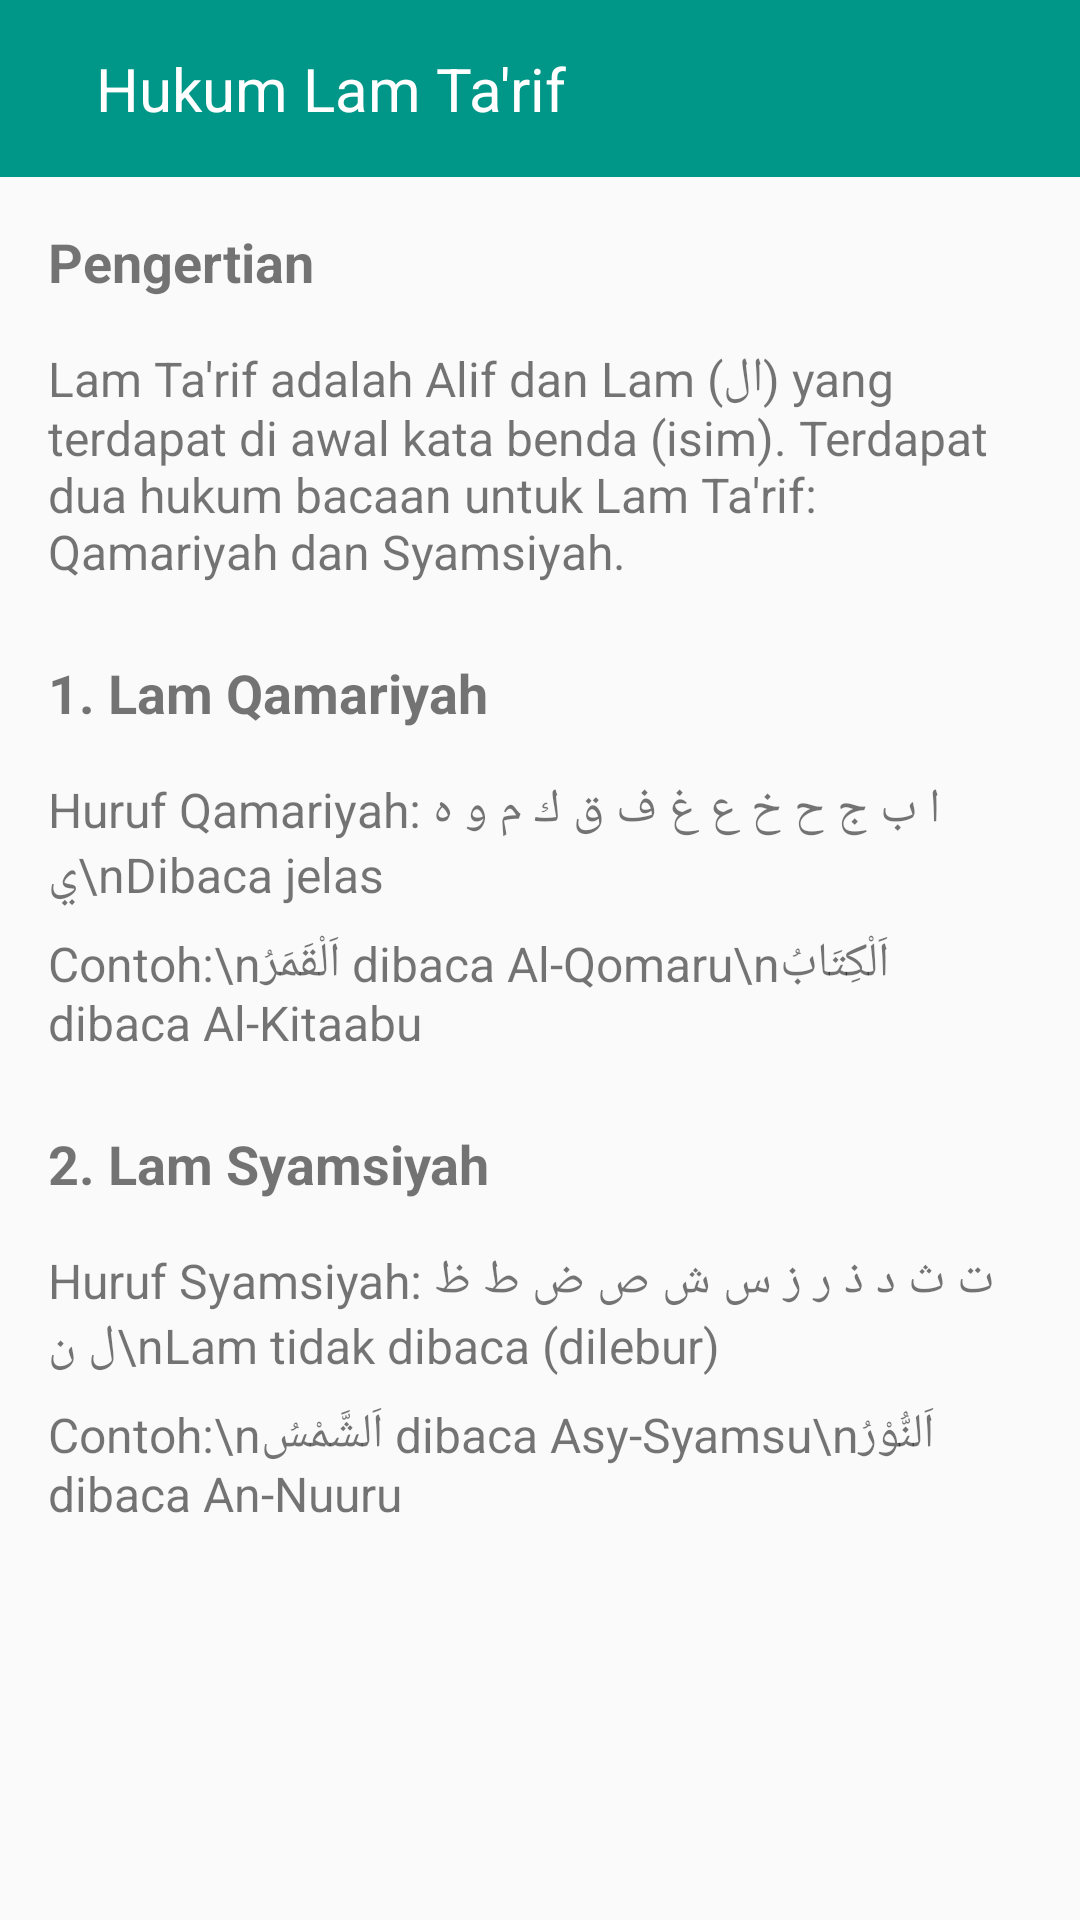

Here is an Android app screen rendered from its layout file. Give the layout XML and the strings, colors and styles it references.
<!-- AndroidManifest.xml: application theme Theme.AppCompat.Light.NoActionBar -->
<!-- res/layout/activity_lamtarif.xml -->
<LinearLayout xmlns:android="http://schemas.android.com/apk/res/android"
    android:layout_width="match_parent"
    android:layout_height="match_parent"
    android:orientation="vertical">

    <LinearLayout
        android:id="@+id/toolbar"
        android:layout_width="match_parent"
        android:layout_height="wrap_content"
        android:background="#009688"
        android:padding="16dp"
        android:orientation="horizontal">

        <ImageButton
            android:id="@+id/backButton"
            android:layout_width="wrap_content"
            android:layout_height="wrap_content"
            android:background="?attr/selectableItemBackground"
            android:src="@drawable/ic_back"
            android:tint="#FFFFFF"/>

        <TextView
            android:layout_width="wrap_content"
            android:layout_height="wrap_content"
            android:layout_marginStart="16dp"
            android:text="Hukum Lam Ta'rif"
            android:textColor="#FFFFFF"
            android:textSize="20sp"/>
    </LinearLayout>

    <ScrollView
        android:layout_width="match_parent"
        android:layout_height="match_parent">

        <LinearLayout
            android:layout_width="match_parent"
            android:layout_height="wrap_content"
            android:orientation="vertical"
            android:padding="16dp">

            <TextView
                android:layout_width="match_parent"
                android:layout_height="wrap_content"
                android:textSize="18sp"
                android:textStyle="bold"
                android:layout_marginBottom="16dp"
                android:text="Pengertian"/>

            <TextView
                android:layout_width="match_parent"
                android:layout_height="wrap_content"
                android:layout_marginBottom="24dp"
                android:textSize="16sp"
                android:text="Lam Ta'rif adalah Alif dan Lam (ال) yang terdapat di awal kata benda (isim). Terdapat dua hukum bacaan untuk Lam Ta'rif: Qamariyah dan Syamsiyah."/>

            <TextView
                android:layout_width="match_parent"
                android:layout_height="wrap_content"
                android:textSize="18sp"
                android:textStyle="bold"
                android:layout_marginBottom="16dp"
                android:text="1. Lam Qamariyah"/>

            <TextView
                android:layout_width="match_parent"
                android:layout_height="wrap_content"
                android:textSize="16sp"
                android:layout_marginBottom="8dp"
                android:text="Huruf Qamariyah: ا ب ج ح خ ع غ ف ق ك م و ه ي\nDibaca jelas"/>

            <TextView
                android:layout_width="match_parent"
                android:layout_height="wrap_content"
                android:textSize="16sp"
                android:layout_marginBottom="24dp"
                android:text="Contoh:\nاَلْقَمَرُ dibaca Al-Qomaru\nاَلْكِتَابُ dibaca Al-Kitaabu"/>

            <TextView
                android:layout_width="match_parent"
                android:layout_height="wrap_content"
                android:textSize="18sp"
                android:textStyle="bold"
                android:layout_marginBottom="16dp"
                android:text="2. Lam Syamsiyah"/>

            <TextView
                android:layout_width="match_parent"
                android:layout_height="wrap_content"
                android:textSize="16sp"
                android:layout_marginBottom="8dp"
                android:text="Huruf Syamsiyah: ت ث د ذ ر ز س ش ص ض ط ظ ل ن\nLam tidak dibaca (dilebur)"/>

            <TextView
                android:layout_width="match_parent"
                android:layout_height="wrap_content"
                android:textSize="16sp"
                android:text="Contoh:\nاَلشَّمْسُ dibaca Asy-Syamsu\nاَلنُّوْرُ dibaca An-Nuuru"/>

        </LinearLayout>
    </ScrollView>
</LinearLayout>
<!-- resources referenced by this layout -->
<resources>

</resources>
